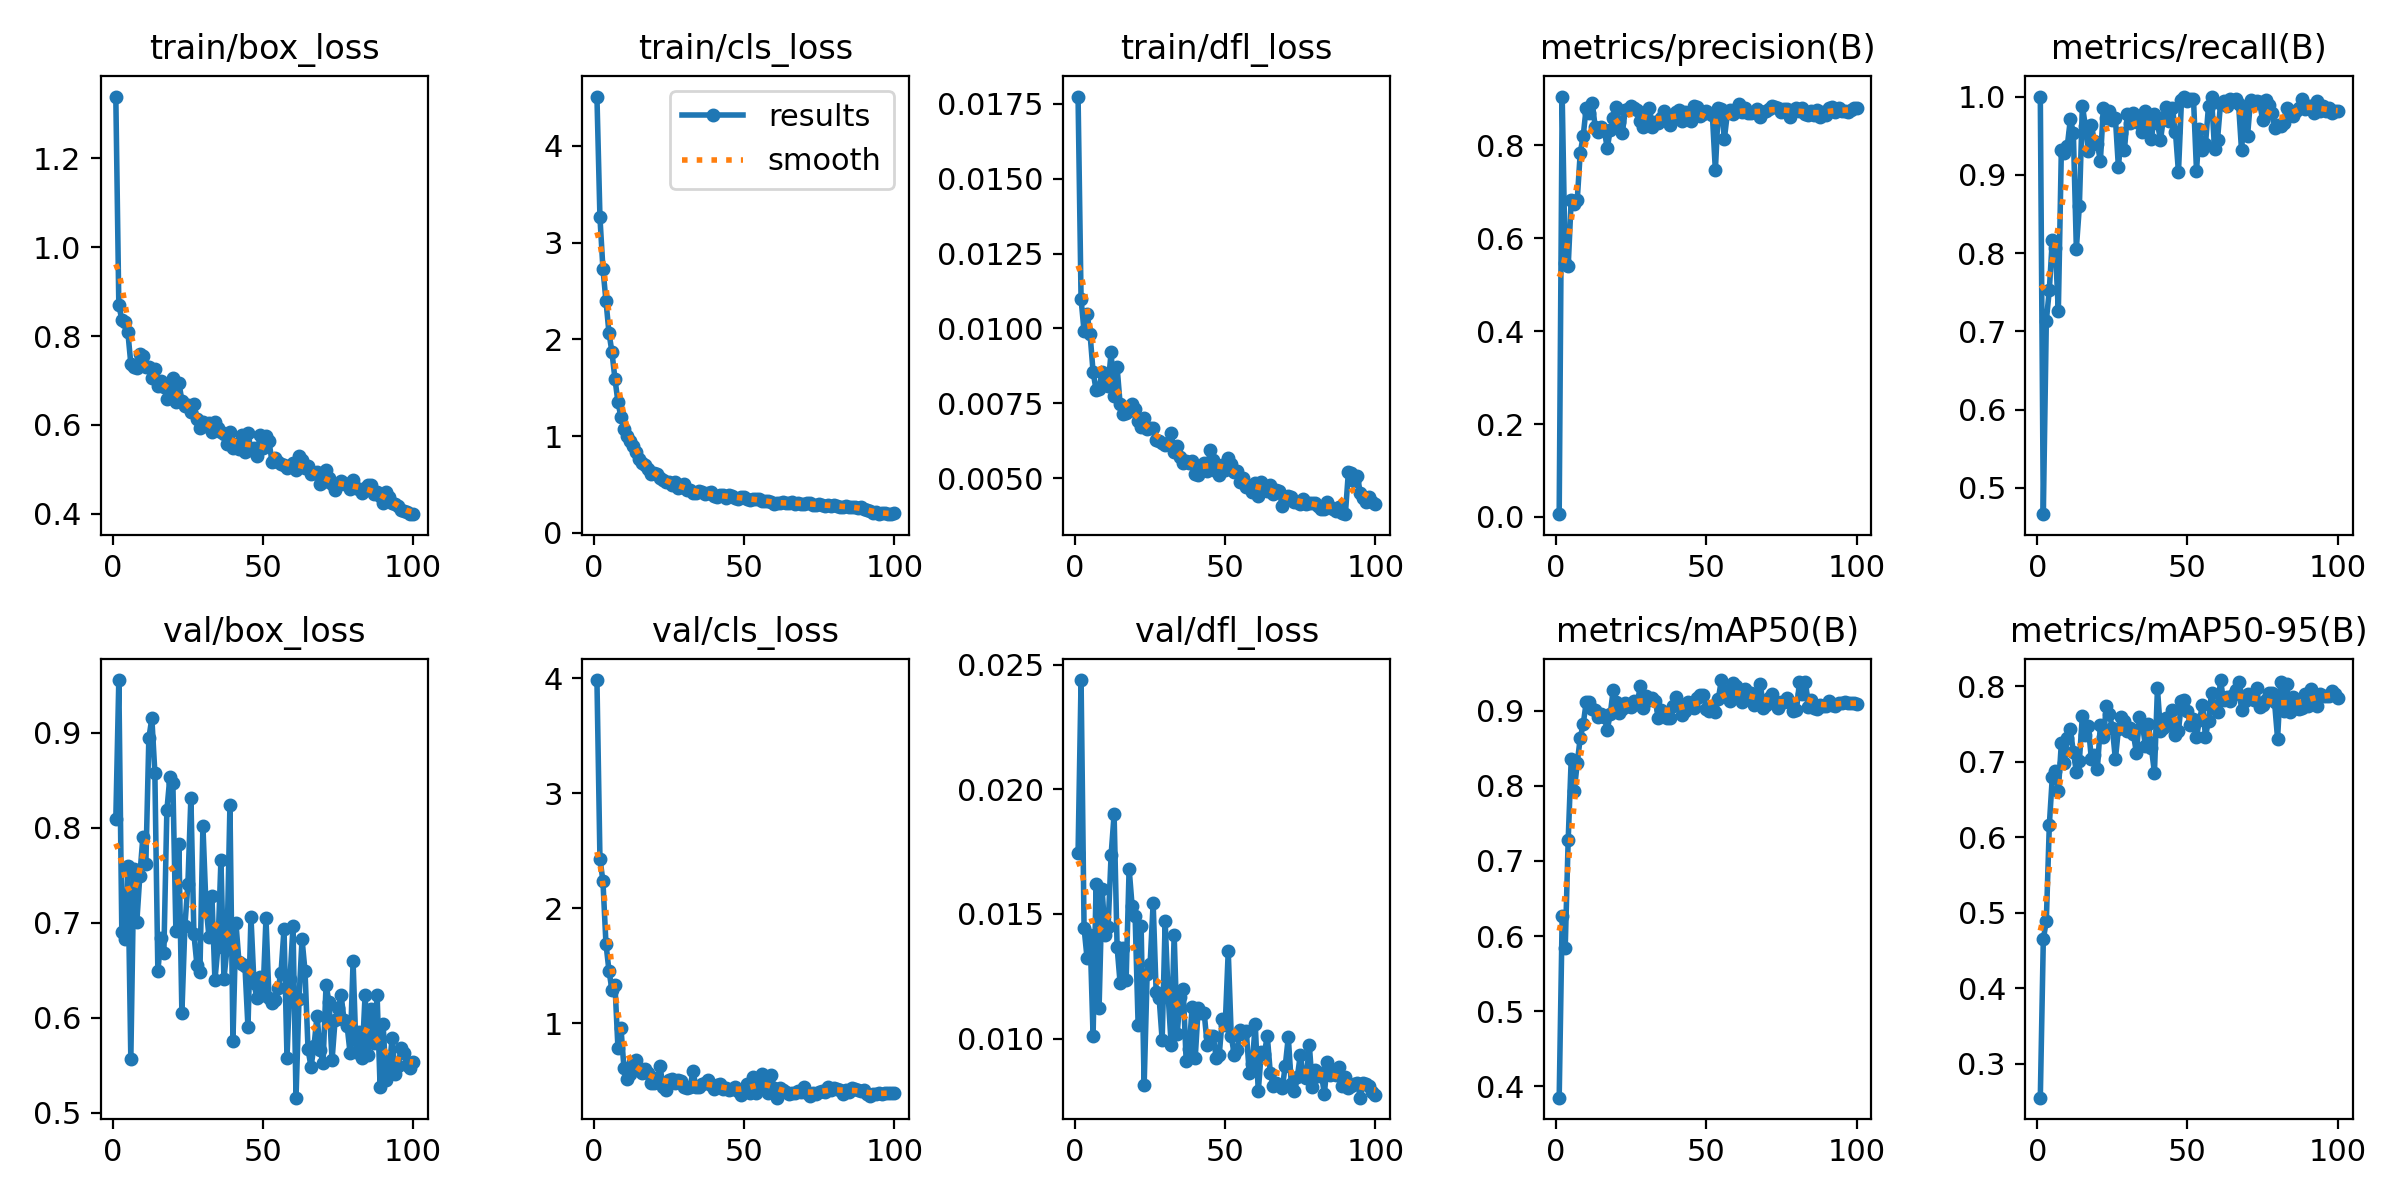

The data file committed next to this chart (first rows):
epoch, time, train/box_loss, train/cls_loss, train/dfl_loss, metrics/precision(B), metrics/recall(B), metrics/mAP50(B), metrics/mAP50-95(B), val/box_loss, val/cls_loss, val/dfl_loss, lr/pg0, lr/pg1, lr/pg2
1, 16.84, 1.339, 4.51, 0.01774, 0.00585, 1, 0.3851, 0.255, 0.809, 3.983, 0.01743, 0.0005461, 0.0005461, 0.0005461
2, 29.83, 0.8704, 3.262, 0.01098, 0.905, 0.4665, 0.6262, 0.4648, 0.9556, 2.431, 0.02438, 0.001091, 0.001091, 0.001091
3, 41.07, 0.8367, 2.729, 0.00991, 0.5473, 0.7134, 0.5838, 0.4892, 0.69, 2.235, 0.01444, 0.001625, 0.001625, 0.001625
4, 52.79, 0.8326, 2.4, 0.01049, 0.5394, 0.753, 0.7282, 0.6162, 0.6826, 1.692, 0.01322, 0.001617, 0.001617, 0.001617
5, 69.77, 0.8096, 2.07, 0.00981, 0.6829, 0.8171, 0.8351, 0.6803, 0.7593, 1.458, 0.01416, 0.001601, 0.001601, 0.001601
6, 87.3, 0.7376, 1.867, 0.00855, 0.6739, 0.8068, 0.7927, 0.688, 0.5564, 1.29, 0.01009, 0.001584, 0.001584, 0.001584
7, 104.9, 0.7294, 1.591, 0.00795, 0.6813, 0.7256, 0.8298, 0.6613, 0.7562, 1.336, 0.01618, 0.001568, 0.001568, 0.001568
8, 122.3, 0.7274, 1.351, 0.00797, 0.7832, 0.9313, 0.8634, 0.7247, 0.7008, 0.7817, 0.01124, 0.001551, 0.001551, 0.001551
9, 139.7, 0.7597, 1.194, 0.00856, 0.8202, 0.9275, 0.8818, 0.6986, 0.7496, 0.9578, 0.01599, 0.001535, 0.001535, 0.001535
10, 157.4, 0.7555, 1.074, 0.00838, 0.8814, 0.9373, 0.9112, 0.7317, 0.7899, 0.6106, 0.01417, 0.001518, 0.001518, 0.001518
11, 175.3, 0.7313, 0.9983, 0.00809, 0.8696, 0.9709, 0.912, 0.743, 0.7613, 0.5131, 0.01446, 0.001502, 0.001502, 0.001502
12, 192.9, 0.7313, 0.9484, 0.0092, 0.8919, 0.954, 0.9027, 0.713, 0.8944, 0.5593, 0.01736, 0.001485, 0.001485, 0.001485
13, 210.7, 0.7067, 0.9001, 0.00774, 0.8386, 0.8059, 0.9011, 0.6871, 0.9154, 0.662, 0.01899, 0.001469, 0.001469, 0.001469
14, 228.4, 0.7254, 0.8391, 0.0087, 0.8283, 0.8598, 0.8914, 0.7011, 0.8582, 0.6795, 0.01367, 0.001452, 0.001452, 0.001452
15, 247.1, 0.6877, 0.7588, 0.00748, 0.839, 0.9883, 0.8948, 0.7608, 0.6489, 0.6077, 0.01223, 0.001436, 0.001436, 0.001436
16, 265.8, 0.6981, 0.7231, 0.00716, 0.834, 0.9623, 0.8917, 0.7356, 0.6837, 0.5655, 0.01362, 0.001419, 0.001419, 0.001419
17, 283.9, 0.6861, 0.6999, 0.00718, 0.7937, 0.9301, 0.8746, 0.7471, 0.6685, 0.6019, 0.01236, 0.001403, 0.001403, 0.001403
18, 301.3, 0.6581, 0.654, 0.00723, 0.8331, 0.9634, 0.895, 0.7034, 0.8183, 0.5646, 0.01682, 0.001386, 0.001386, 0.001386
19, 318.9, 0.6804, 0.6085, 0.00748, 0.859, 0.9427, 0.9278, 0.7086, 0.8535, 0.4768, 0.01531, 0.00137, 0.00137, 0.00137
20, 336.4, 0.7059, 0.6149, 0.00731, 0.8825, 0.9398, 0.9108, 0.6909, 0.8468, 0.4765, 0.01491, 0.001353, 0.001353, 0.001353
21, 354.5, 0.6506, 0.608, 0.0069, 0.8494, 0.9177, 0.8971, 0.7482, 0.6914, 0.5251, 0.01054, 0.001337, 0.001337, 0.001337
22, 372.1, 0.6954, 0.5637, 0.0067, 0.8255, 0.9859, 0.9019, 0.7323, 0.7825, 0.6303, 0.0145, 0.00132, 0.00132, 0.00132
23, 389.4, 0.6546, 0.5457, 0.00701, 0.8756, 0.973, 0.9102, 0.7738, 0.6047, 0.4414, 0.00812, 0.001304, 0.001304, 0.001304
24, 407, 0.6419, 0.5287, 0.00663, 0.8785, 0.9816, 0.9061, 0.7632, 0.6963, 0.4207, 0.0126, 0.001287, 0.001287, 0.001287
25, 424.7, 0.6443, 0.5265, 0.00667, 0.8838, 0.9695, 0.9046, 0.7445, 0.7406, 0.5058, 0.01301, 0.001271, 0.001271, 0.001271
26, 441.8, 0.628, 0.4951, 0.00666, 0.8799, 0.9723, 0.9128, 0.7031, 0.8318, 0.5143, 0.01544, 0.001254, 0.001254, 0.001254
27, 459.1, 0.6463, 0.5233, 0.00629, 0.8752, 0.9099, 0.9089, 0.7434, 0.6881, 0.4834, 0.01186, 0.001238, 0.001238, 0.001238
28, 476.5, 0.6137, 0.4591, 0.00624, 0.8513, 0.9532, 0.9329, 0.7594, 0.6559, 0.5074, 0.01162, 0.001221, 0.001221, 0.001221
29, 493.9, 0.5924, 0.4748, 0.00618, 0.8404, 0.9312, 0.9037, 0.7547, 0.6476, 0.4949, 0.00994, 0.001205, 0.001205, 0.001205
30, 511, 0.6077, 0.5046, 0.00612, 0.8637, 0.9781, 0.9189, 0.741, 0.8023, 0.4478, 0.01471, 0.001188, 0.001188, 0.001188
31, 528.2, 0.5976, 0.4395, 0.00616, 0.8807, 0.9665, 0.9147, 0.745, 0.7195, 0.4339, 0.01172, 0.001172, 0.001172, 0.001172
32, 545.2, 0.6037, 0.4416, 0.0065, 0.8402, 0.9794, 0.9172, 0.7364, 0.6854, 0.4485, 0.00976, 0.001155, 0.001155, 0.001155
33, 562.4, 0.585, 0.4097, 0.00588, 0.8504, 0.9741, 0.9132, 0.7121, 0.728, 0.5817, 0.01417, 0.001139, 0.001139, 0.001139
34, 579, 0.6061, 0.4136, 0.00608, 0.849, 0.9668, 0.8902, 0.7595, 0.6395, 0.4416, 0.01019, 0.001122, 0.001122, 0.001122
35, 595.8, 0.5927, 0.4282, 0.00572, 0.8598, 0.9541, 0.9004, 0.7492, 0.674, 0.4498, 0.01166, 0.001106, 0.001106, 0.001106
36, 613, 0.5844, 0.425, 0.00552, 0.8742, 0.9817, 0.8945, 0.7211, 0.7656, 0.4687, 0.01199, 0.001089, 0.001089, 0.001089
37, 630.9, 0.5786, 0.4033, 0.00559, 0.8609, 0.9645, 0.8898, 0.7501, 0.6408, 0.4812, 0.00909, 0.001073, 0.001073, 0.001073
38, 648.4, 0.5569, 0.4156, 0.0055, 0.8434, 0.9455, 0.8902, 0.7182, 0.672, 0.5053, 0.00959, 0.001056, 0.001056, 0.001056
39, 661.6, 0.5844, 0.4167, 0.00558, 0.8582, 0.9781, 0.9066, 0.6853, 0.824, 0.4628, 0.01128, 0.00104, 0.00104, 0.00104
40, 673.1, 0.5474, 0.3787, 0.00515, 0.8722, 0.9665, 0.9186, 0.7972, 0.5754, 0.4285, 0.00921, 0.001023, 0.001023, 0.001023
41, 684.6, 0.557, 0.3711, 0.0051, 0.8762, 0.9441, 0.9085, 0.7408, 0.6997, 0.4602, 0.01122, 0.001007, 0.001007, 0.001007
42, 696.4, 0.546, 0.3899, 0.00523, 0.8514, 0.9724, 0.8939, 0.7451, 0.6587, 0.4752, 0.01104, 0.0009904, 0.0009904, 0.0009904
43, 710.8, 0.5768, 0.3872, 0.00552, 0.8708, 0.986, 0.8995, 0.7579, 0.6565, 0.4269, 0.01103, 0.0009739, 0.0009739, 0.0009739
44, 729, 0.5381, 0.3616, 0.00524, 0.8658, 0.9685, 0.9118, 0.7483, 0.6541, 0.437, 0.00973, 0.0009574, 0.0009574, 0.0009574
45, 746.6, 0.5825, 0.3855, 0.00594, 0.8521, 0.9848, 0.9055, 0.7687, 0.5897, 0.4178, 0.01011, 0.0009409, 0.0009409, 0.0009409
46, 763.7, 0.5434, 0.3771, 0.00561, 0.8847, 0.9546, 0.9035, 0.7358, 0.7062, 0.4297, 0.0101, 0.0009244, 0.0009244, 0.0009244
47, 781.5, 0.5478, 0.3637, 0.00525, 0.8833, 0.9033, 0.9168, 0.7405, 0.636, 0.4452, 0.00922, 0.0009078, 0.0009078, 0.0009078
48, 798.5, 0.5309, 0.3453, 0.00511, 0.863, 0.995, 0.9207, 0.7802, 0.6203, 0.4092, 0.00933, 0.0008913, 0.0008913, 0.0008913
49, 815.7, 0.5765, 0.3713, 0.00545, 0.8668, 0.9994, 0.9205, 0.7825, 0.643, 0.3793, 0.0108, 0.0008748, 0.0008748, 0.0008748
50, 833.3, 0.5489, 0.3692, 0.00529, 0.8743, 0.9942, 0.902, 0.7668, 0.6241, 0.4172, 0.01054, 0.0008583, 0.0008583, 0.0008583
51, 853.4, 0.5756, 0.3469, 0.00567, 0.8692, 0.997, 0.8994, 0.7486, 0.7048, 0.4674, 0.01351, 0.0008418, 0.0008418, 0.0008418
52, 865.8, 0.5631, 0.3387, 0.00547, 0.8658, 0.9975, 0.9027, 0.7566, 0.6209, 0.397, 0.01011, 0.0008253, 0.0008253, 0.0008253
53, 877.9, 0.5174, 0.3444, 0.00521, 0.746, 0.9055, 0.8985, 0.7334, 0.6158, 0.5309, 0.00935, 0.0008088, 0.0008088, 0.0008088
54, 890.4, 0.5264, 0.3467, 0.00524, 0.8813, 0.9591, 0.9158, 0.7548, 0.6182, 0.3925, 0.00956, 0.0007923, 0.0007923, 0.0007923
55, 902.2, 0.5166, 0.348, 0.00489, 0.8778, 0.9323, 0.9406, 0.7753, 0.6312, 0.4416, 0.01033, 0.0007758, 0.0007758, 0.0007758
56, 914.2, 0.5126, 0.333, 0.00501, 0.8143, 0.9394, 0.9255, 0.7335, 0.6468, 0.5588, 0.01017, 0.0007593, 0.0007593, 0.0007593
57, 927, 0.5101, 0.3256, 0.00471, 0.8693, 0.9878, 0.9193, 0.7547, 0.6933, 0.5133, 0.01031, 0.0007428, 0.0007428, 0.0007428
58, 939.7, 0.5027, 0.3316, 0.00474, 0.8768, 1, 0.9125, 0.791, 0.5574, 0.3905, 0.00862, 0.0007263, 0.0007263, 0.0007263
59, 953.2, 0.507, 0.3209, 0.00455, 0.8674, 0.9336, 0.9371, 0.7712, 0.6412, 0.5535, 0.00897, 0.0007098, 0.0007098, 0.0007098
60, 969.4, 0.5144, 0.3017, 0.00484, 0.8785, 0.9449, 0.9322, 0.7659, 0.6961, 0.436, 0.01059, 0.0006933, 0.0006933, 0.0006933
... 40 more rows
